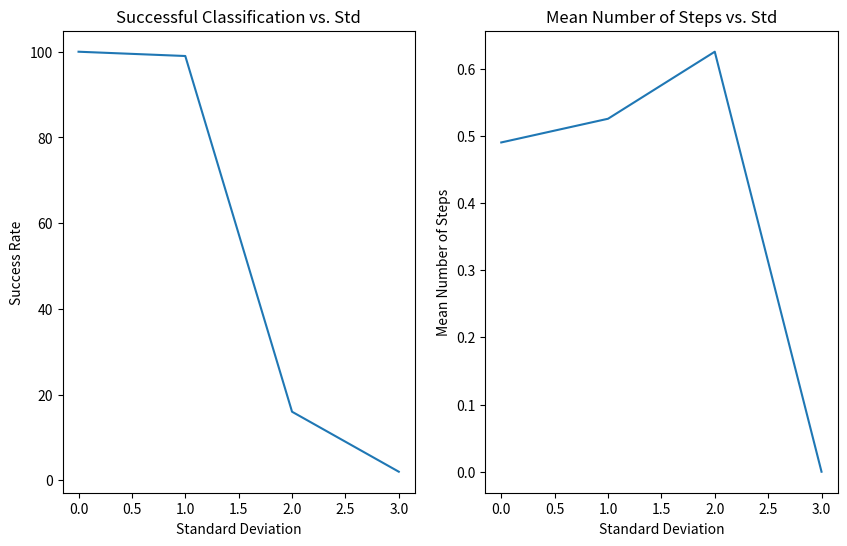

This figure's Python source:
import numpy as np
import matplotlib.pyplot as plt


# Define some helping functions
def roll_samples(mean_1, mean_2, std, n):
    """
    Rolls n samples from two distributions with the same standard deviation.
    The number of samples generated from each distribution is determined randomly.
    ----------
    :param mean_1: mean of first distribution.
    :param mean_2: mean of second distribution.
    :param std: standard deviation.
    :param n: number of samples.
    :return: random samples from two distributions.
    """
    data = np.zeros(shape=(n, 2))
    for j in range(n):
        dist = np.random.randint(0, 2)
        if dist == 0:
            num = np.random.multivariate_normal(mean_1, [[std**2, 0], [0, std**2]])
        else:
            num = np.random.multivariate_normal(mean_2, [[std**2, 0], [0, std**2]])
        data[j] = num
    return data


def binary_perceptron(data, max_steps=100):
    """
    Binary Perceptron algorithm with stopping criteria.
    --------
    :param data: A alphabet structure.
    :param max_steps: stopping criteria.
    :return: the final weights array, number of updating iterations.
    """
    n_samples = data.shape[0]
    y = np.sign(data[:, 1]).flatten()
    y_pred = np.zeros(n_samples)
    weights = np.random.normal(0, 1)
    counter = 0
    while not np.array_equal(y, y_pred):
        for i in range(n_samples):
            y_pred[i] = np.sign(weights * data[i, 0])
            if y[i] != y_pred[i]:
                weights += y[i] * data[i, 0]
                counter += 1
        if counter >= max_steps:
            return False, weights, counter  # Return False indicating failure to converge
    return True, weights, counter  # Return True indicating successful convergence


def run_experiments(mean_1, mean_2, std_list, n, num_runs=100):
    """""
    Runs the experiments several times with different standard deviations.
    -----------------
    :param mean_1: mean of first distribution.
    :param mean_2: mean of second distribution.
    :param std_list: list of standard deviations.
    :param n: number of samples.
    :param num_runs: number of experiments. defaults to 100.
    :return: a nested dictionary with the success rate per standard deviation, mean number of steps per standard deviation.
    """

    results = {}
    for std in std_list:
        successes = 0
        total_steps = 0
        for _ in range(num_runs):
            data = roll_samples(mean_1, mean_2, std, n)
            converged, _, steps = binary_perceptron(data)
            if converged:
                successes += 1
                total_steps += steps
        success_rate = 100 * (successes / num_runs)
        mean_steps = total_steps / successes if successes > 0 else float('inf')
        results[std] = {'success_rate': success_rate, 'mean_steps': mean_steps}
        print(f"Std: {std}, Success Rate: {success_rate:.2f}, Mean Steps: {mean_steps:.2f}")
    return results


# Example usage:
mean_1 = [3, -3]
mean_2 = [-3, 3]
std_list = [0.5, 1.0, 2.0, 3.0]
n = 10
# run
results = run_experiments(mean_1, mean_2, std_list, n)

# plot the graphs
plt.figure(figsize=(10, 6))
plt.subplot(1, 2, 1)
success_rates = [results[std]['success_rate'] for std in std_list]
plt.plot(success_rates)
plt.title("Successful Classification vs. Std")
plt.xlabel("Standard Deviation")
plt.ylabel("Success Rate")

plt.subplot(1, 2, 2)
mean_steps = [results[std]['mean_steps'] for std in std_list]
plt.plot(mean_steps)
plt.title("Mean Number of Steps vs. Std")
plt.xlabel("Standard Deviation")
plt.ylabel("Mean Number of Steps")
plt.show()
